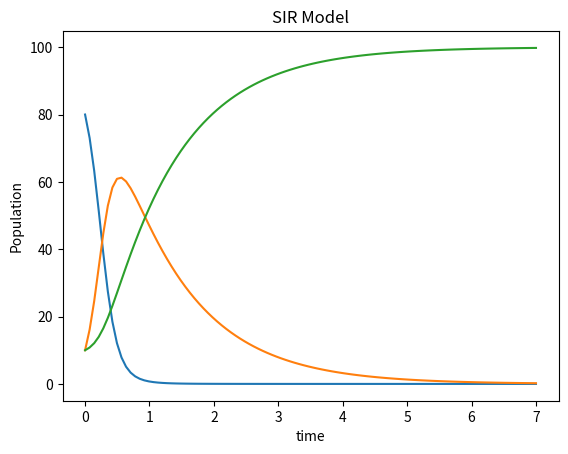

This chart was generated by the following Python code:
#ODE SIR Model ODE solver

import numpy as np
from scipy.integrate import odeint
import matplotlib.pyplot as plt

beta = .1
gamma = .9

def f(y,t):
    dy0 = -beta*y[0]*y[1]
    dy1 = beta*y[0]*y[1]-gamma*y[1]
    dy2 = gamma*y[1]
    
    return [dy0,dy1,dy2]
    
yinit = [80,10,10]
tspan = np.linspace(0,7,100)
y = odeint(f,yinit,tspan)

plt.plot(tspan,y[:,0],tspan,y[:,1],tspan,y[:,2])
plt.xlabel('time')
plt.ylabel('Population')
plt.title('SIR Model')


    